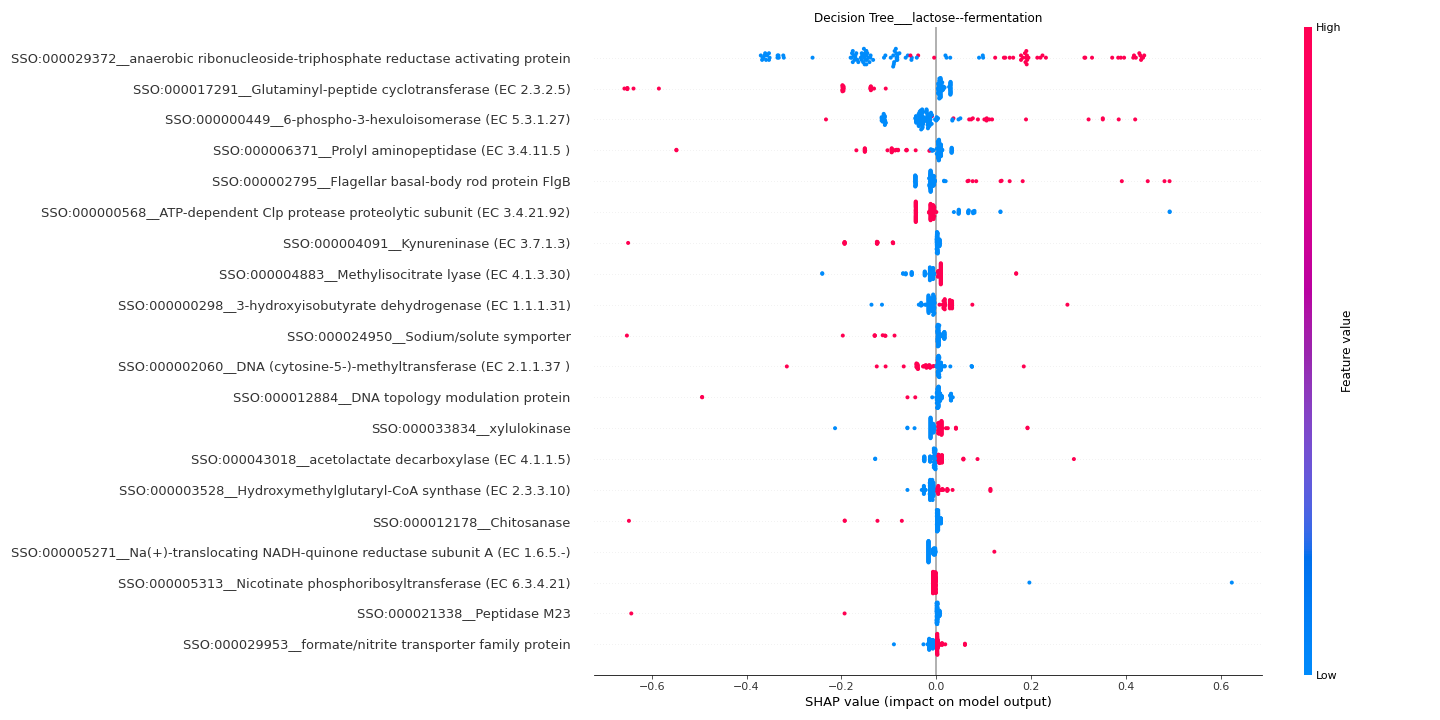

The file beside this chart, header and first rows:
feature	importance
SSO:000029372__anaerobic ribonucleoside-…	0.201
SSO:000017291__Glutaminyl-peptide cyclot…	0.07551
SSO:000000449__6-phospho-3-hexuloisomera…	0.06072
SSO:000006371__Prolyl aminopeptidase (EC…	0.04323
SSO:000002795__Flagellar basal-body rod …	0.03966
SSO:000000568__ATP-dependent Clp proteas…	0.03877
SSO:000004091__Kynureninase (EC 3.7.1.3)	0.0309
SSO:000004883__Methylisocitrate lyase (E…	0.02153
SSO:000000298__3-hydroxyisobutyrate dehy…	0.02067
SSO:000024950__Sodium/solute symporter	0.02062
SSO:000002060__DNA (cytosine-5-)-methylt…	0.02062
SSO:000012884__DNA topology modulation p…	0.0191
SSO:000033834__xylulokinase	0.01633
SSO:000043018__acetolactate decarboxylas…	0.01481
SSO:000003528__Hydroxymethylglutaryl-CoA…	0.01458
SSO:000012178__Chitosanase	0.01403
SSO:000005271__Na(+)-translocating NADH-…	0.0115
SSO:000005313__Nicotinate phosphoribosyl…	0.01131
SSO:000021338__Peptidase M23	0.009579
SSO:000029953__formate/nitrite transport…	0.009276
